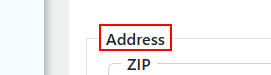
Task: Agency AQ End-To-End Automation is a UiPath-based RPA solution designed to streamline and standardize the full-cycle testing of business processes. The project automates test case execution, data validation, result logging, and reporting across integrated systems, reducing manual effort and ensuring consistent quality assurance. This solution enhances test coverage, improves testing accuracy, and accelerates the overall validation lifecycle within AQ workflows.
Workflow: Commercial Liability

Step 1 [try]: hover over the legend 'Address' in window 'agenci/iQ' (chrome.exe)

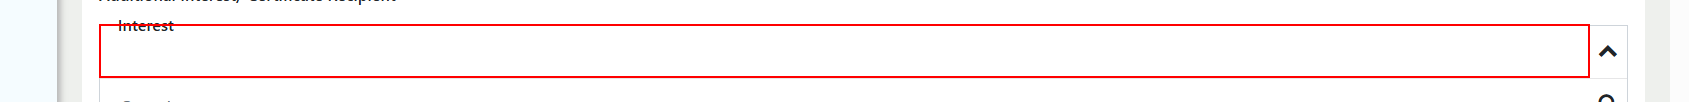
Step 2: type "row["Interest"].ToString()" into the text box in window 'agenci/iQ' (chrome.exe)

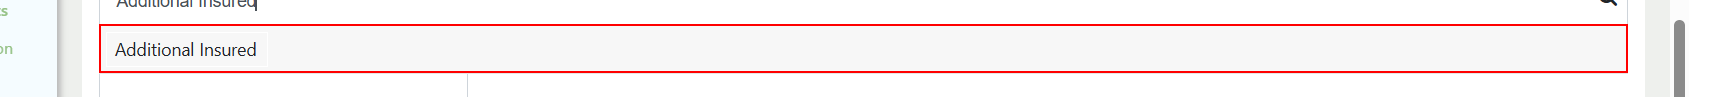
Step 3: click on the list item in window 'agenci/iQ' (chrome.exe)

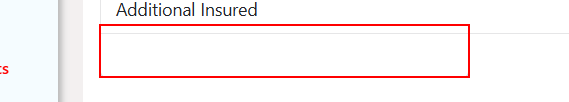
Step 4: type "row["Name"].ToString()" into the text box in window 'agenci/iQ' (chrome.exe)

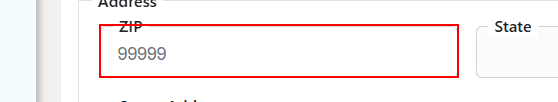
Step 5: type "row["ZipCode"].ToString()" into the text box in window 'agenci/iQ' (chrome.exe)

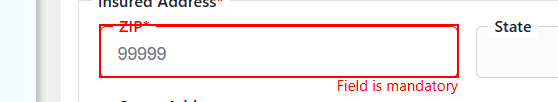
Step 6: type "row["ZipCode"].ToString()" into the text box in window 'agenci/iQ' (chrome.exe)

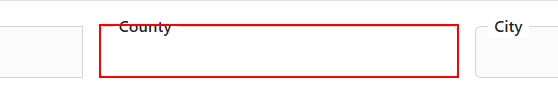
Step 7: type "row["County"].ToString()" into the text box in window 'agenci/iQ' (chrome.exe)

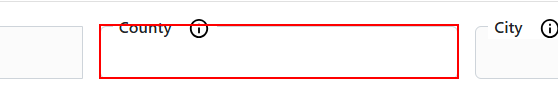
Step 8: type "row["County"].ToString()" into the text box in window 'agenci/iQ' (chrome.exe)

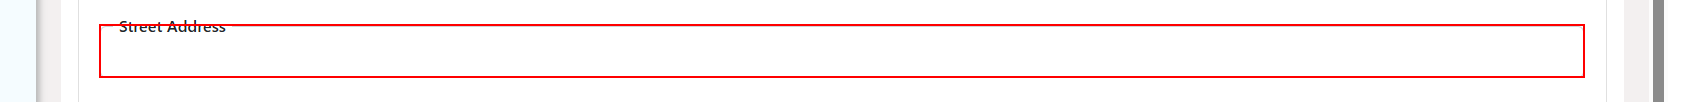
Step 9: type "row["Street Address A"].ToString()" into the text box in window 'agenci/iQ' (chrome.exe)

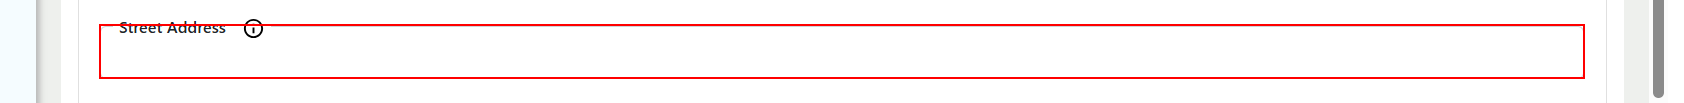
Step 10: type "row["Street Address A"].ToString()" into the text box in window 'agenci/iQ' (chrome.exe)

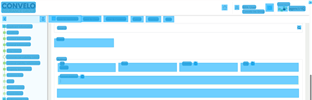
Step 11: CV Screen Scope Street Address on the document 'agenci/iQ' in window 'agenci/iQ - Google Chrome' (chrome.exe)

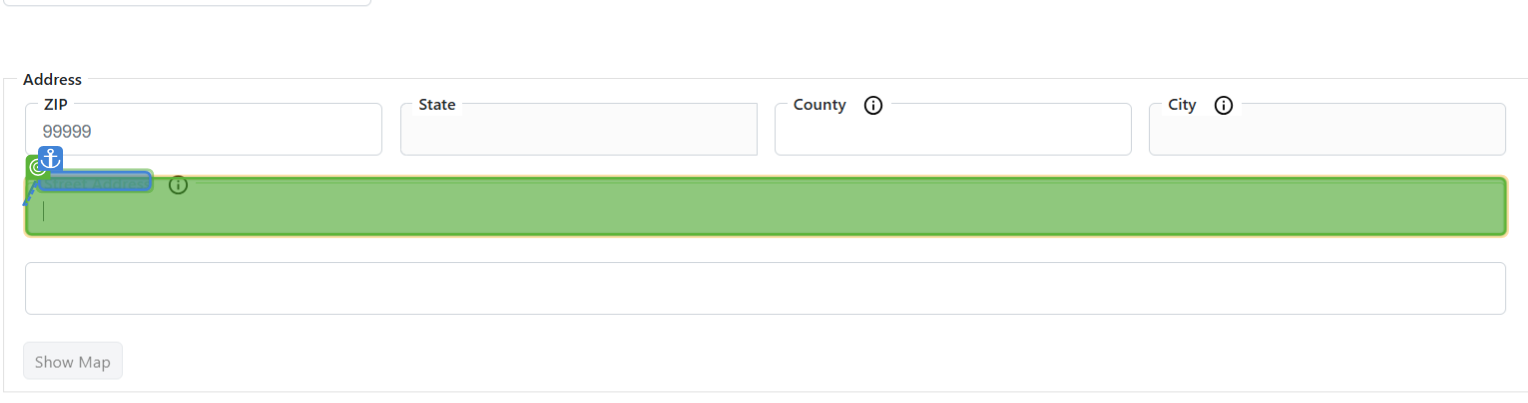
Step 12: type "row["Street Address A"].ToString()"

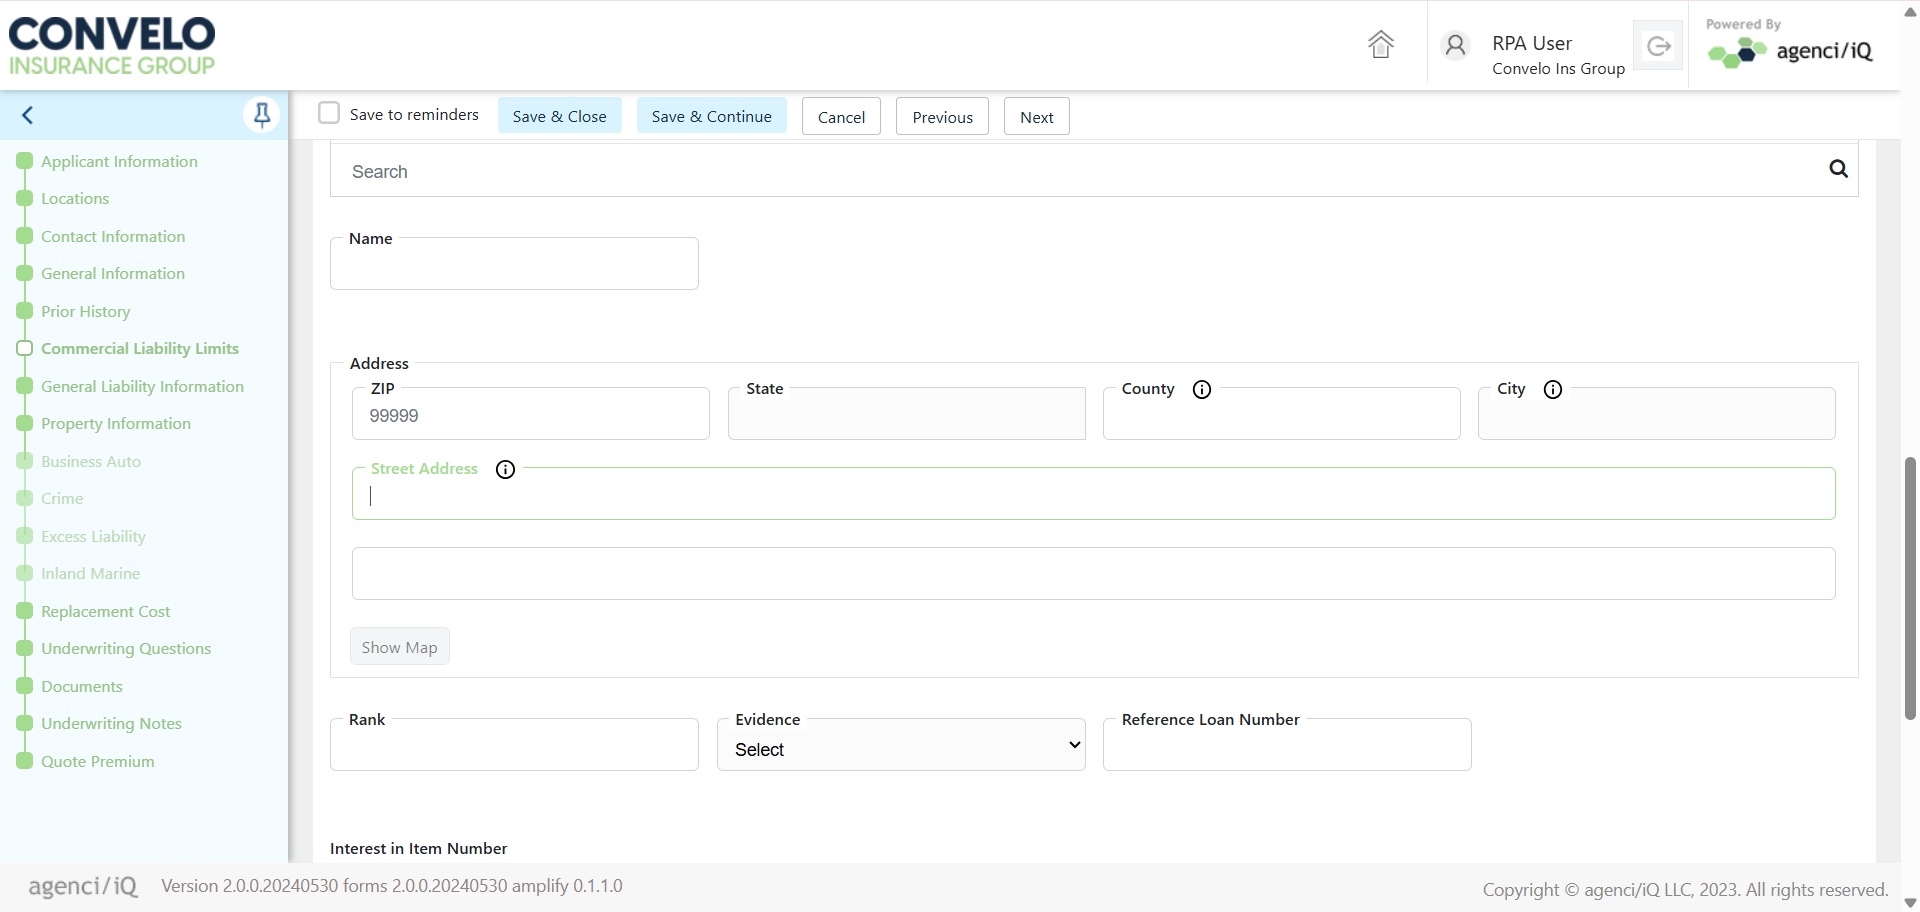
Step 13: Screen CV Type Into - 'Street  (Main)

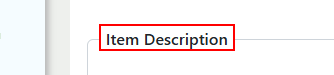
Step 14: hover over the label 'Item Description' in window 'agenci/iQ' (chrome.exe)

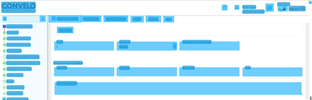
Step 15: CV Screen Scope on the document 'agenci/iQ' in window 'agenci/iQ - Google Chrome' (chrome.exe)

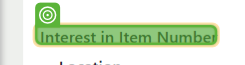
Step 16: CV Hover - Text

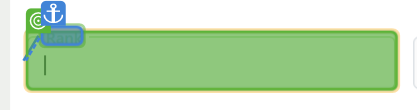
Step 17: CV Click - InputBox

Step 18: type "row["Rank"].ToString()" (same screen as step 17)

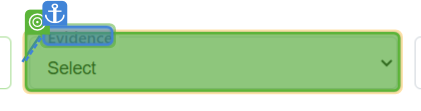
Step 19: select "row["Evidence"].ToString()"

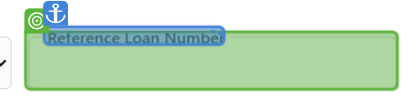
Step 20: type "row["Reference Loan Number"].ToString()"

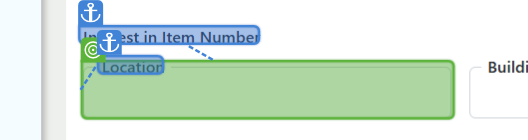
Step 21: type "row["Location"].ToString()"

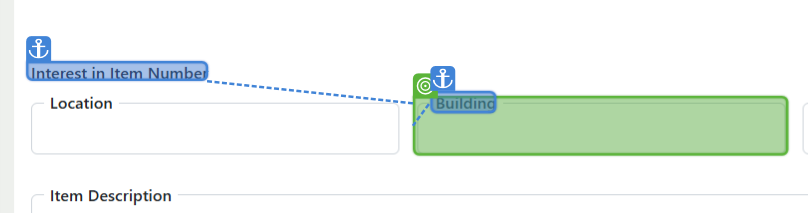
Step 22: type "row["Building"].ToString()"

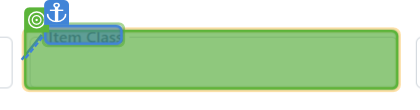
Step 23: type "row["Item Class"].ToString()"

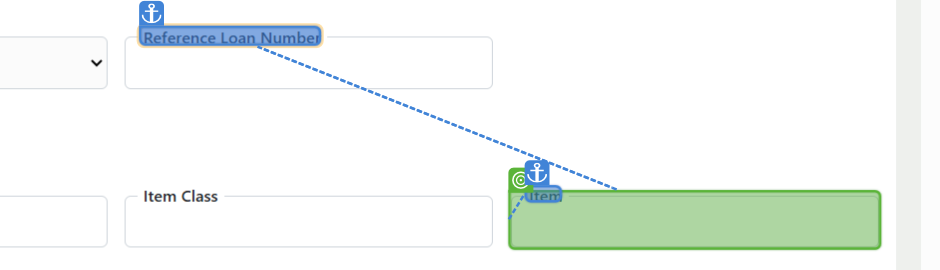
Step 24: type "row["Item"].ToString()"

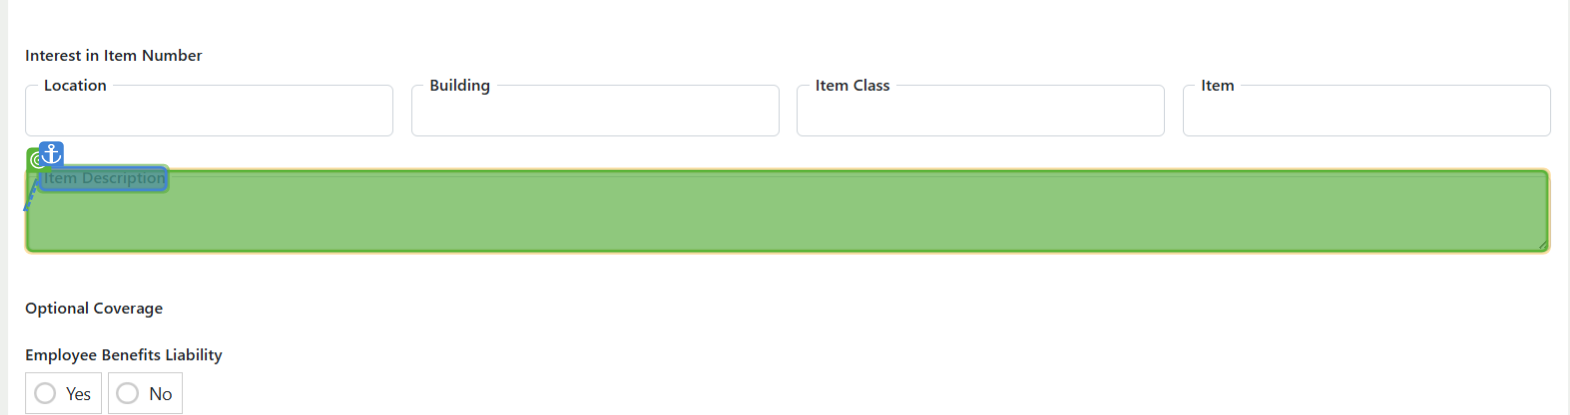
Step 25: type "row["Item Description"].ToString()"
